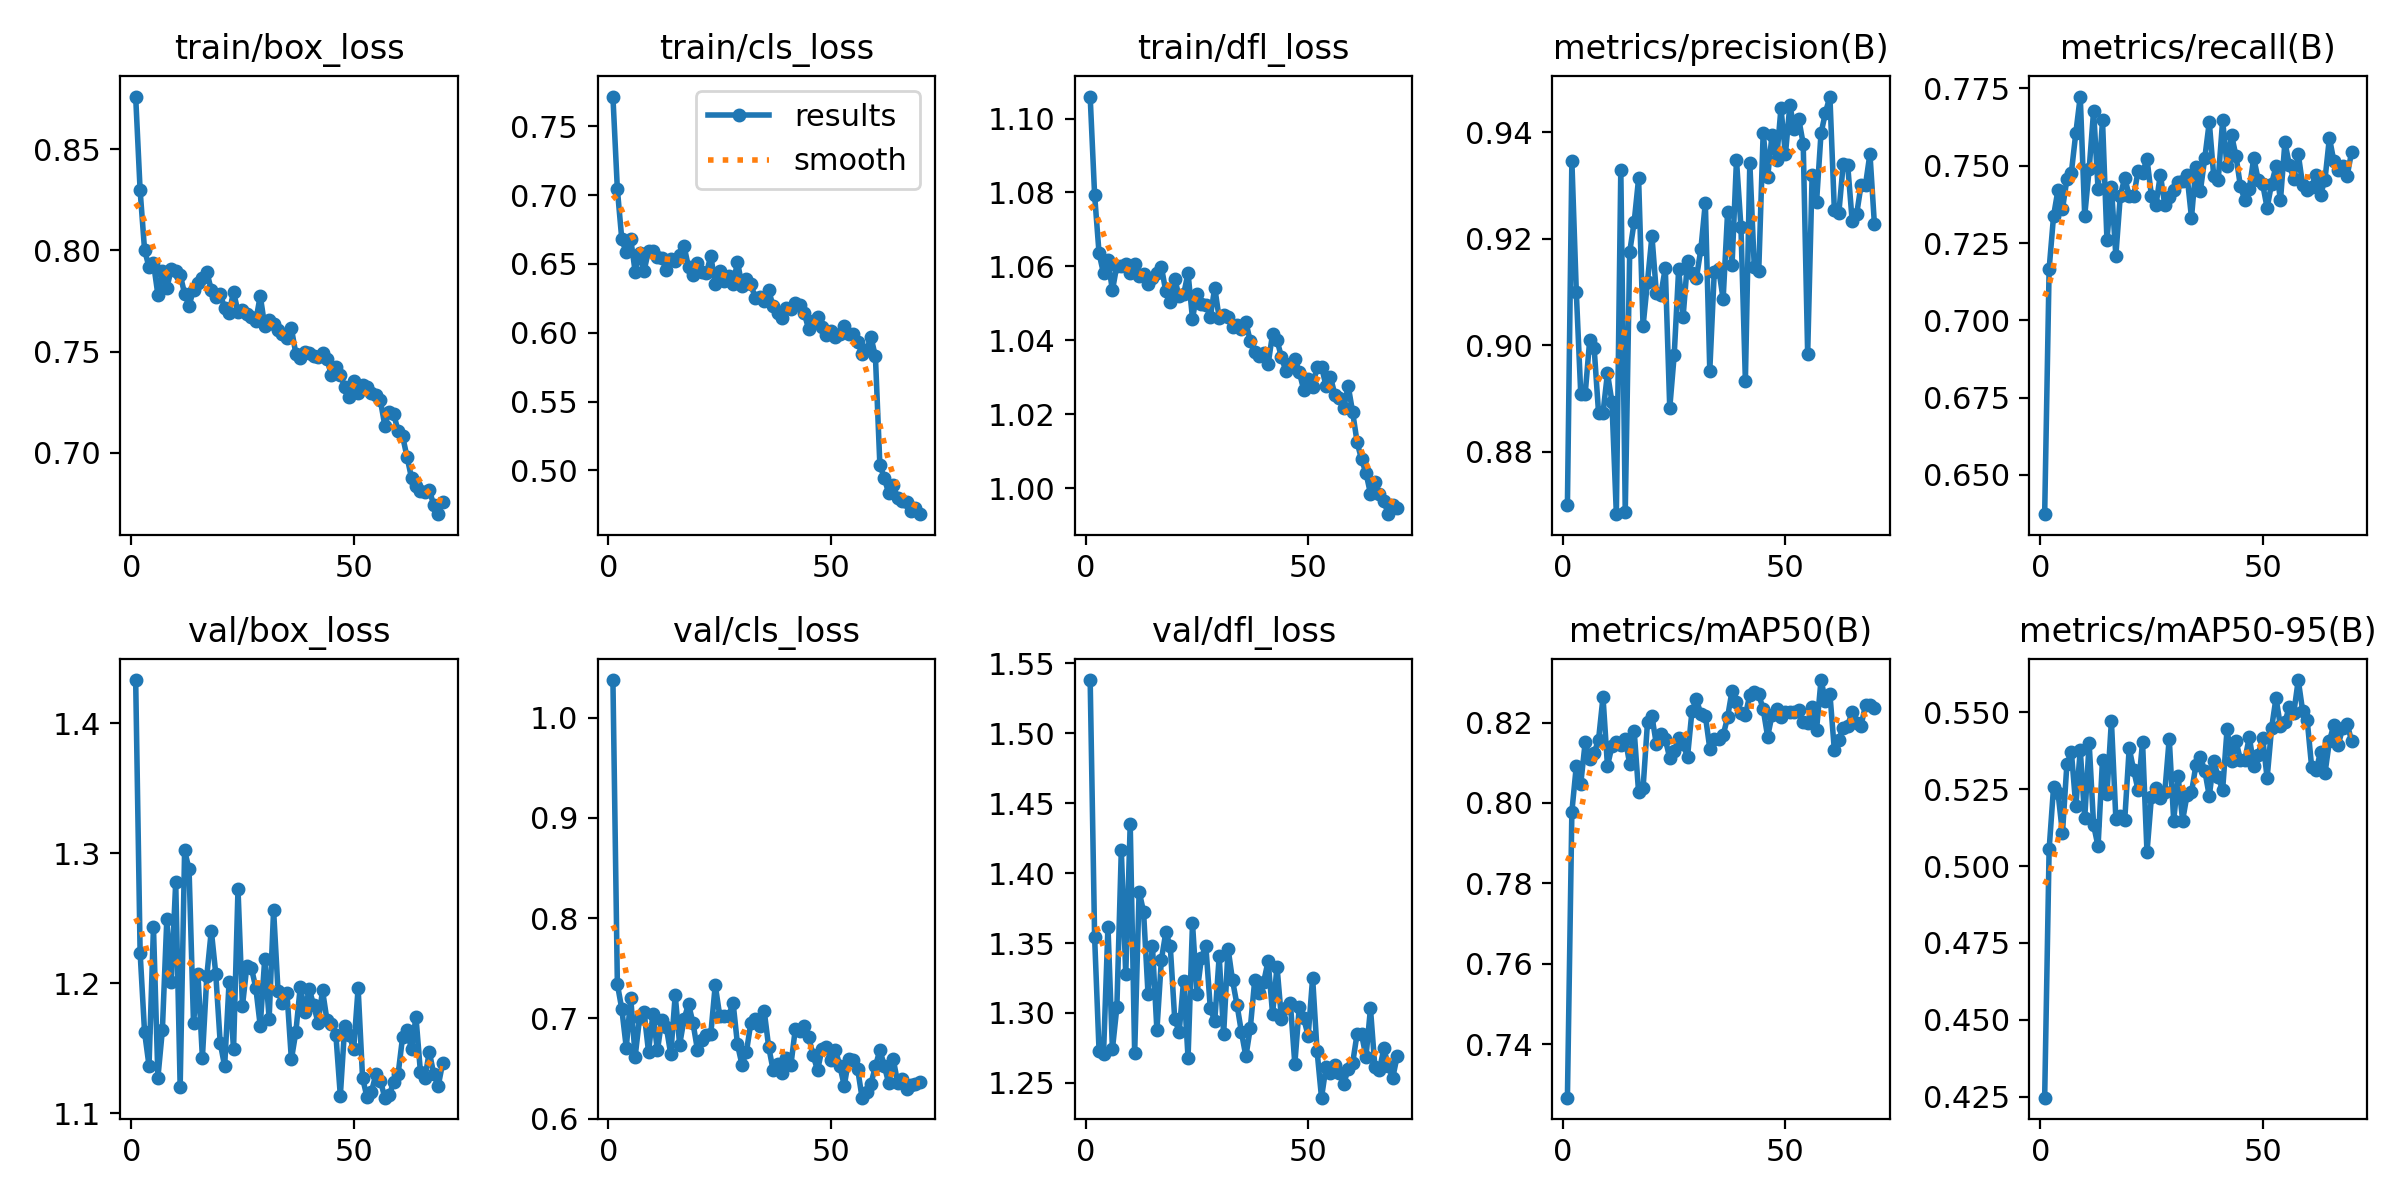

The file beside this chart, header and first rows:
epoch, time, train/box_loss, train/cls_loss, train/dfl_loss, metrics/precision(B), metrics/recall(B), metrics/mAP50(B), metrics/mAP50-95(B), val/box_loss, val/cls_loss, val/dfl_loss, lr/pg0, lr/pg1, lr/pg2
1, 37.59, 0.8761, 0.7717, 1.106, 0.8701, 0.6373, 0.7267, 0.4247, 1.433, 1.037, 1.538, 0.06694, 0.0001662, 0.0001662
2, 69.87, 0.8297, 0.7043, 1.079, 0.9346, 0.7166, 0.7978, 0.5054, 1.224, 0.7342, 1.354, 0.03376, 0.0003281, 0.0003281
3, 100.9, 0.8003, 0.6678, 1.064, 0.91, 0.7338, 0.8092, 0.5257, 1.162, 0.7091, 1.273, 0.0005876, 0.0004854, 0.0004854
4, 132.1, 0.7917, 0.6584, 1.058, 0.8909, 0.7422, 0.8048, 0.5238, 1.137, 0.6708, 1.27, 0.0004788, 0.0004788, 0.0004788
5, 160.7, 0.7938, 0.6683, 1.062, 0.891, 0.736, 0.8152, 0.5107, 1.243, 0.7206, 1.362, 0.0004717, 0.0004717, 0.0004717
6, 189.3, 0.778, 0.6443, 1.054, 0.9009, 0.7456, 0.811, 0.5332, 1.127, 0.6618, 1.274, 0.0004646, 0.0004646, 0.0004646
7, 218.7, 0.7898, 0.6578, 1.06, 0.8996, 0.7478, 0.8124, 0.5372, 1.164, 0.7005, 1.304, 0.0004576, 0.0004576, 0.0004576
8, 248.3, 0.7815, 0.6449, 1.06, 0.8873, 0.7606, 0.8158, 0.5194, 1.249, 0.7061, 1.417, 0.0004505, 0.0004505, 0.0004505
9, 277, 0.7907, 0.6597, 1.061, 0.8873, 0.7724, 0.8264, 0.5378, 1.201, 0.6668, 1.328, 0.0004434, 0.0004434, 0.0004434
10, 306.6, 0.7897, 0.6597, 1.058, 0.8948, 0.7338, 0.8092, 0.5155, 1.278, 0.7045, 1.435, 0.0004364, 0.0004364, 0.0004364
11, 335.4, 0.7881, 0.6552, 1.061, 0.8894, 0.7489, 0.8141, 0.54, 1.12, 0.668, 1.271, 0.0004293, 0.0004293, 0.0004293
12, 365, 0.7786, 0.654, 1.057, 0.8683, 0.7678, 0.8151, 0.5133, 1.302, 0.6987, 1.387, 0.0004222, 0.0004222, 0.0004222
13, 393.7, 0.7727, 0.6455, 1.058, 0.9329, 0.7425, 0.8144, 0.5064, 1.288, 0.6914, 1.373, 0.0004151, 0.0004151, 0.0004151
14, 423.4, 0.7805, 0.6538, 1.055, 0.8688, 0.7648, 0.816, 0.5347, 1.169, 0.6641, 1.314, 0.0004081, 0.0004081, 0.0004081
15, 452.1, 0.784, 0.6524, 1.057, 0.9176, 0.7259, 0.8096, 0.5235, 1.207, 0.7231, 1.348, 0.000401, 0.000401, 0.000401
16, 480.9, 0.7864, 0.6565, 1.058, 0.9231, 0.743, 0.818, 0.5473, 1.143, 0.6737, 1.288, 0.0003939, 0.0003939, 0.0003939
17, 510.4, 0.7895, 0.6627, 1.06, 0.9313, 0.721, 0.8026, 0.5154, 1.206, 0.6994, 1.338, 0.0003869, 0.0003869, 0.0003869
18, 539.1, 0.7804, 0.6477, 1.053, 0.9036, 0.7403, 0.8036, 0.5162, 1.241, 0.7142, 1.358, 0.0003798, 0.0003798, 0.0003798
19, 567.9, 0.7772, 0.6423, 1.05, 0.912, 0.7461, 0.8201, 0.5151, 1.207, 0.6952, 1.348, 0.0003727, 0.0003727, 0.0003727
20, 596.7, 0.7784, 0.6509, 1.057, 0.9205, 0.7402, 0.8215, 0.5383, 1.154, 0.6685, 1.296, 0.0003656, 0.0003656, 0.0003656
21, 625.5, 0.7716, 0.644, 1.052, 0.9098, 0.7401, 0.8146, 0.5312, 1.136, 0.6785, 1.286, 0.0003586, 0.0003586, 0.0003586
22, 654.2, 0.7691, 0.6432, 1.052, 0.9095, 0.7483, 0.8171, 0.5247, 1.201, 0.6837, 1.323, 0.0003515, 0.0003515, 0.0003515
23, 682.9, 0.7796, 0.6559, 1.058, 0.9145, 0.7478, 0.8159, 0.5403, 1.149, 0.6845, 1.268, 0.0003444, 0.0003444, 0.0003444
24, 711.7, 0.7696, 0.6352, 1.046, 0.8882, 0.7522, 0.8112, 0.5045, 1.273, 0.7332, 1.364, 0.0003374, 0.0003374, 0.0003374
25, 740.6, 0.7706, 0.6452, 1.053, 0.8982, 0.7402, 0.8129, 0.5226, 1.182, 0.7027, 1.314, 0.0003303, 0.0003303, 0.0003303
26, 770.4, 0.7684, 0.6378, 1.05, 0.9143, 0.7372, 0.8161, 0.5254, 1.213, 0.7022, 1.339, 0.0003232, 0.0003232, 0.0003232
27, 799.2, 0.7671, 0.6416, 1.05, 0.9053, 0.7471, 0.8146, 0.5221, 1.212, 0.7021, 1.348, 0.0003161, 0.0003161, 0.0003161
28, 828, 0.7652, 0.6351, 1.046, 0.9159, 0.7373, 0.8115, 0.524, 1.197, 0.7157, 1.303, 0.0003091, 0.0003091, 0.0003091
29, 857, 0.7776, 0.6515, 1.054, 0.9135, 0.7398, 0.8229, 0.5415, 1.167, 0.6739, 1.294, 0.000302, 0.000302, 0.000302
30, 885.6, 0.7628, 0.6343, 1.046, 0.9127, 0.742, 0.8257, 0.5148, 1.218, 0.6539, 1.341, 0.0002949, 0.0002949, 0.0002949
31, 914.3, 0.7654, 0.6393, 1.047, 0.9181, 0.7447, 0.8221, 0.5292, 1.173, 0.6663, 1.285, 0.0002879, 0.0002879, 0.0002879
32, 942.9, 0.7635, 0.6351, 1.046, 0.9268, 0.7451, 0.8217, 0.5148, 1.256, 0.6955, 1.346, 0.0002808, 0.0002808, 0.0002808
33, 971.4, 0.7608, 0.6254, 1.044, 0.8953, 0.7469, 0.8135, 0.5231, 1.194, 0.6995, 1.323, 0.0002737, 0.0002737, 0.0002737
34, 999.9, 0.7589, 0.626, 1.044, 0.9137, 0.7332, 0.8159, 0.524, 1.184, 0.6926, 1.306, 0.0002666, 0.0002666, 0.0002666
35, 1029, 0.7568, 0.6232, 1.043, 0.9143, 0.7497, 0.8158, 0.5329, 1.193, 0.7077, 1.286, 0.0002596, 0.0002596, 0.0002596
36, 1057, 0.7615, 0.631, 1.045, 0.9087, 0.7419, 0.8168, 0.5354, 1.141, 0.6717, 1.269, 0.0002525, 0.0002525, 0.0002525
37, 1086, 0.749, 0.6193, 1.04, 0.925, 0.7526, 0.8213, 0.531, 1.162, 0.6485, 1.289, 0.0002454, 0.0002454, 0.0002454
38, 1116, 0.747, 0.6143, 1.037, 0.915, 0.7641, 0.8279, 0.5228, 1.197, 0.6543, 1.324, 0.0002384, 0.0002384, 0.0002384
39, 1144, 0.7498, 0.611, 1.036, 0.9348, 0.7467, 0.8252, 0.5343, 1.178, 0.6455, 1.314, 0.0002313, 0.0002313, 0.0002313
40, 1173, 0.7491, 0.618, 1.037, 0.9223, 0.7452, 0.8223, 0.5289, 1.196, 0.6607, 1.322, 0.0002242, 0.0002242, 0.0002242
41, 1201, 0.748, 0.6173, 1.034, 0.8934, 0.7647, 0.8219, 0.5248, 1.183, 0.6532, 1.337, 0.0002171, 0.0002171, 0.0002171
42, 1230, 0.7474, 0.6218, 1.042, 0.9343, 0.7498, 0.8269, 0.5445, 1.169, 0.6895, 1.299, 0.0002101, 0.0002101, 0.0002101
43, 1259, 0.7493, 0.6204, 1.04, 0.9147, 0.76, 0.8277, 0.5342, 1.195, 0.6868, 1.333, 0.000203, 0.000203, 0.000203
44, 1287, 0.7463, 0.6143, 1.035, 0.9139, 0.7532, 0.827, 0.5407, 1.172, 0.6926, 1.296, 0.0001959, 0.0001959, 0.0001959
45, 1316, 0.7385, 0.6025, 1.032, 0.9399, 0.7433, 0.8234, 0.5345, 1.169, 0.6815, 1.303, 0.0001889, 0.0001889, 0.0001889
46, 1344, 0.7422, 0.6087, 1.034, 0.9315, 0.7388, 0.8165, 0.5346, 1.16, 0.6629, 1.307, 0.0001818, 0.0001818, 0.0001818
47, 1373, 0.7387, 0.6112, 1.035, 0.9396, 0.7426, 0.8219, 0.542, 1.113, 0.6483, 1.264, 0.0001747, 0.0001747, 0.0001747
48, 1402, 0.7325, 0.6039, 1.031, 0.9347, 0.7525, 0.8234, 0.5325, 1.167, 0.6694, 1.304, 0.0001676, 0.0001676, 0.0001676
49, 1430, 0.7275, 0.5981, 1.027, 0.9445, 0.7453, 0.8214, 0.5362, 1.16, 0.6711, 1.296, 0.0001606, 0.0001606, 0.0001606
50, 1459, 0.7354, 0.6012, 1.03, 0.9358, 0.7441, 0.8227, 0.5416, 1.149, 0.6587, 1.284, 0.0001535, 0.0001535, 0.0001535
51, 1488, 0.7295, 0.5967, 1.027, 0.9451, 0.7364, 0.8226, 0.5286, 1.196, 0.6686, 1.325, 0.0001464, 0.0001464, 0.0001464
52, 1516, 0.7336, 0.5994, 1.033, 0.9406, 0.7442, 0.8228, 0.5448, 1.127, 0.6527, 1.273, 0.0001394, 0.0001394, 0.0001394
53, 1545, 0.7325, 0.6048, 1.033, 0.9425, 0.7498, 0.8231, 0.5547, 1.112, 0.6327, 1.239, 0.0001323, 0.0001323, 0.0001323
54, 1575, 0.7298, 0.599, 1.028, 0.9378, 0.7388, 0.8202, 0.5454, 1.116, 0.6595, 1.261, 0.0001252, 0.0001252, 0.0001252
55, 1603, 0.7285, 0.5993, 1.03, 0.8984, 0.7576, 0.82, 0.5468, 1.13, 0.6583, 1.257, 0.0001181, 0.0001181, 0.0001181
56, 1632, 0.7259, 0.593, 1.025, 0.932, 0.7503, 0.824, 0.5519, 1.125, 0.6497, 1.263, 0.0001111, 0.0001111, 0.0001111
57, 1661, 0.7135, 0.5847, 1.024, 0.9269, 0.7457, 0.8183, 0.5499, 1.112, 0.6208, 1.257, 0.000104, 0.000104, 0.000104
58, 1689, 0.7203, 0.5877, 1.022, 0.9398, 0.7538, 0.8306, 0.5605, 1.114, 0.6265, 1.249, 9.69286e-05, 9.69286e-05, 9.69286e-05
59, 1719, 0.7192, 0.5969, 1.028, 0.9437, 0.7436, 0.8254, 0.5503, 1.124, 0.6348, 1.26, 8.98571e-05, 8.98571e-05, 8.98571e-05
60, 1747, 0.7106, 0.5828, 1.021, 0.9467, 0.742, 0.8272, 0.5476, 1.13, 0.652, 1.264, 8.27857e-05, 8.27857e-05, 8.27857e-05
... 10 more rows
